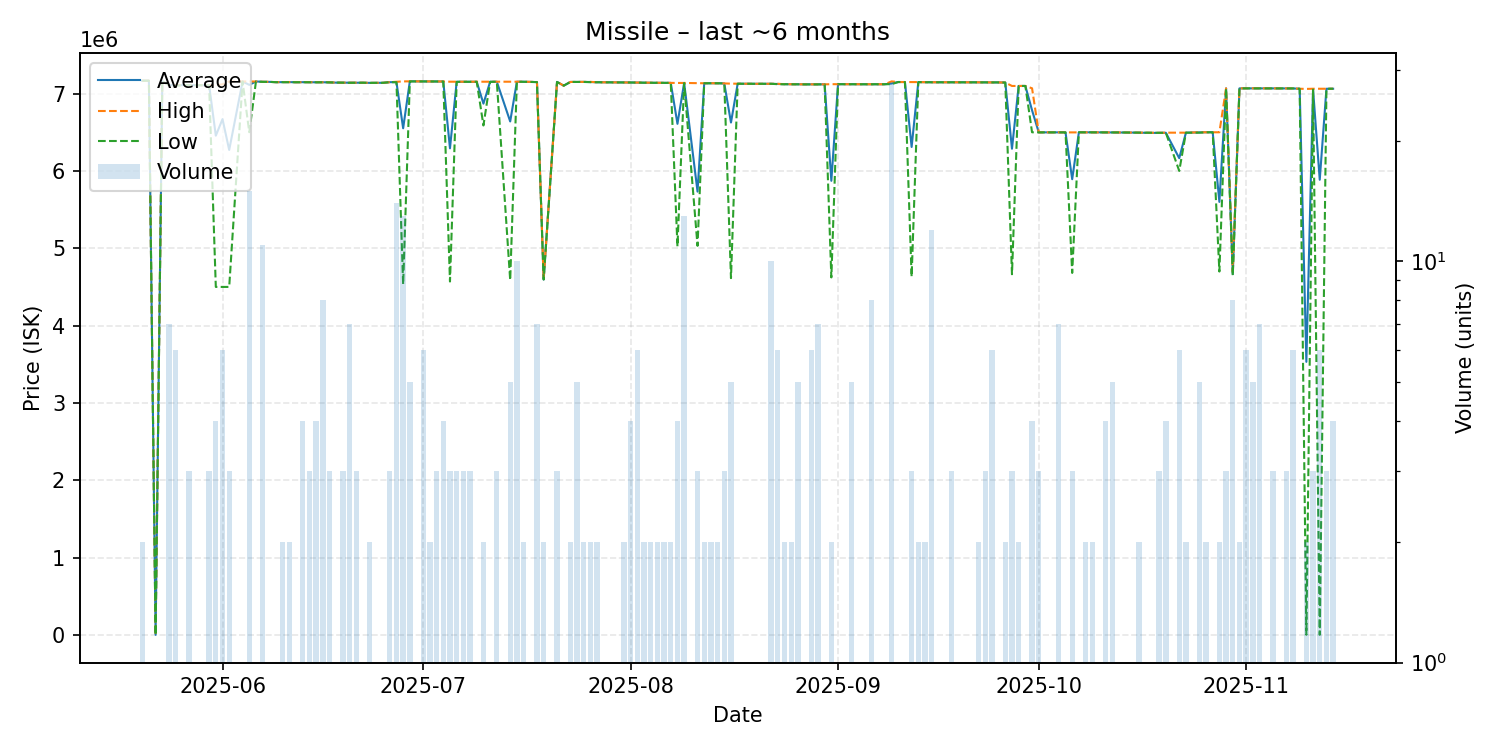

The data file committed next to this chart (first rows):
date, average, highest, lowest, order_count, volume
2025-05-20, 7167000, 7167000, 7167000, 2, 2
2025-05-21, 7167000, 7167000, 7167000, 1, 1
2025-05-22, 111.0, 111.0, 111.0, 1, 1
2025-05-23, 7160000, 7160000, 7160000, 1, 1
2025-05-24, 7110000, 7110000, 7110000, 4, 7
2025-05-25, 7108167, 7110000, 7100000, 5, 6
2025-05-26, 7110000, 7110000, 7110000, 1, 1
2025-05-27, 7110000, 7110000, 7110000, 2, 3
2025-05-28, 7109000, 7109000, 7109000, 1, 1
2025-05-30, 7108000, 7108000, 7108000, 3, 3
2025-05-31, 6456250, 7108000, 4500000, 4, 4
2025-06-01, 6670167, 7120000, 4500000, 6, 6
2025-06-02, 6271333, 7157000, 4500000, 3, 3
2025-06-04, 7157000, 7157000, 7157000, 1, 1
2025-06-05, 7113267, 7157000, 6501000, 4, 15
2025-06-06, 7157000, 7157000, 7157000, 1, 1
2025-06-07, 7152909, 7153000, 7152000, 2, 11
2025-06-08, 7152000, 7152000, 7152000, 1, 1
2025-06-09, 7148000, 7148000, 7148000, 1, 1
2025-06-10, 7148500, 7149000, 7148000, 2, 2
2025-06-11, 7149000, 7149000, 7149000, 2, 2
2025-06-12, 7147000, 7147000, 7147000, 1, 1
2025-06-13, 7148000, 7148000, 7148000, 4, 4
2025-06-14, 7147000, 7147000, 7147000, 3, 3
2025-06-15, 7146750, 7147000, 7146000, 4, 4
2025-06-16, 7147000, 7147000, 7147000, 5, 8
2025-06-17, 7145333, 7146000, 7145000, 3, 3
2025-06-18, 7142000, 7142000, 7142000, 1, 1
2025-06-19, 7141333, 7142000, 7141000, 3, 3
2025-06-20, 7140857, 7141000, 7140000, 5, 7
2025-06-21, 7141000, 7141000, 7141000, 3, 3
2025-06-22, 7141000, 7141000, 7141000, 1, 1
2025-06-23, 7139000, 7139000, 7139000, 2, 2
2025-06-24, 7140000, 7140000, 7140000, 1, 1
2025-06-25, 7140000, 7140000, 7140000, 1, 1
2025-06-26, 7148000, 7148000, 7148000, 3, 3
2025-06-27, 7148357, 7153000, 7148000, 2, 14
2025-06-28, 6551769, 7158000, 4533000, 8, 13
2025-06-29, 7158800, 7159000, 7158000, 4, 5
2025-06-30, 7158000, 7158000, 7158000, 1, 1
2025-07-01, 7158000, 7158000, 7158000, 3, 6
2025-07-02, 7158000, 7158000, 7158000, 2, 2
2025-07-03, 7157000, 7157000, 7157000, 2, 3
2025-07-04, 7156250, 7157000, 7156000, 4, 4
2025-07-05, 6292667, 7154000, 4570000, 3, 3
2025-07-06, 7153333, 7154000, 7152000, 3, 3
2025-07-07, 7153000, 7153000, 7153000, 1, 3
2025-07-08, 7153000, 7153000, 7153000, 3, 3
2025-07-09, 7153000, 7153000, 7153000, 1, 1
2025-07-10, 6870500, 7153000, 6588000, 2, 2
2025-07-11, 7153000, 7153000, 7153000, 1, 1
2025-07-12, 7153667, 7154000, 7153000, 3, 3
2025-07-14, 6640000, 7153000, 4588000, 5, 5
2025-07-15, 7153800, 7154000, 7153000, 4, 10
2025-07-16, 7153500, 7154000, 7153000, 2, 2
2025-07-18, 7149429, 7150500, 7149000, 3, 7
2025-07-19, 4596000, 4596000, 4596000, 1, 2
2025-07-21, 7151000, 7151000, 7151000, 3, 3
2025-07-22, 7103000, 7103000, 7103000, 1, 1
2025-07-23, 7151000, 7151000, 7151000, 2, 2
... 98 more rows
